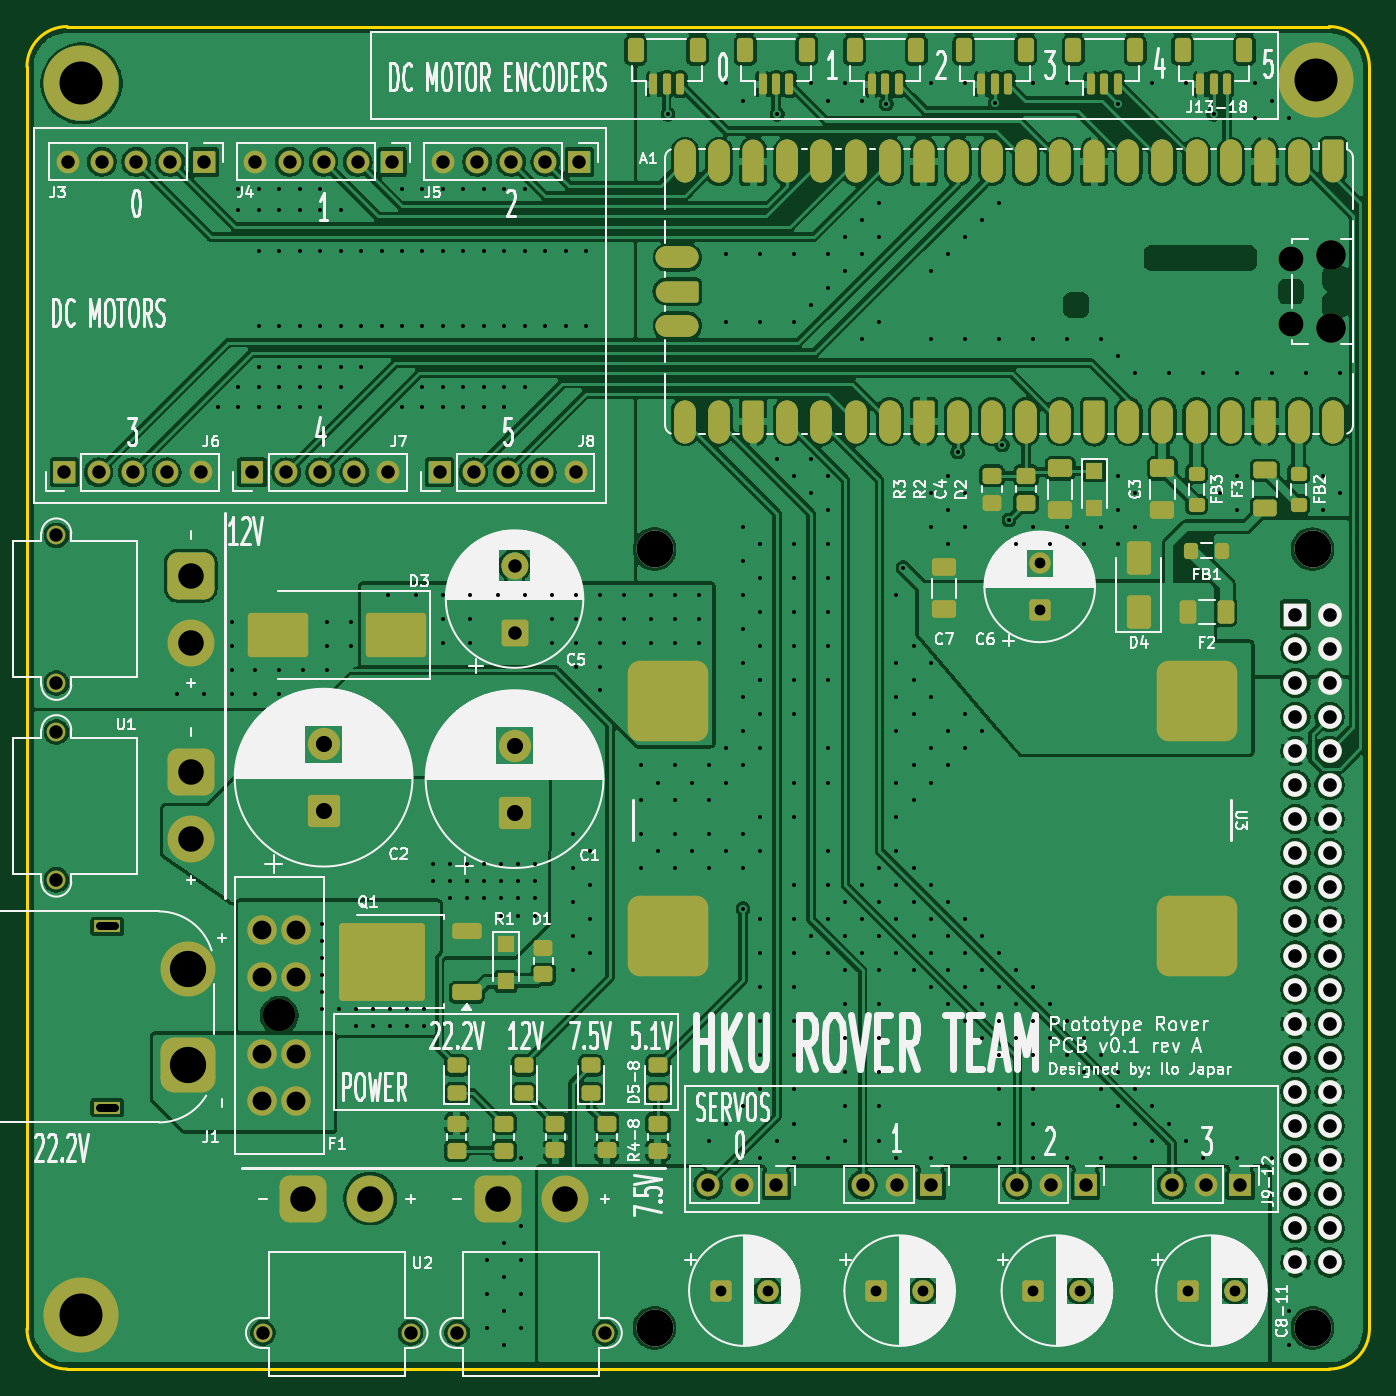
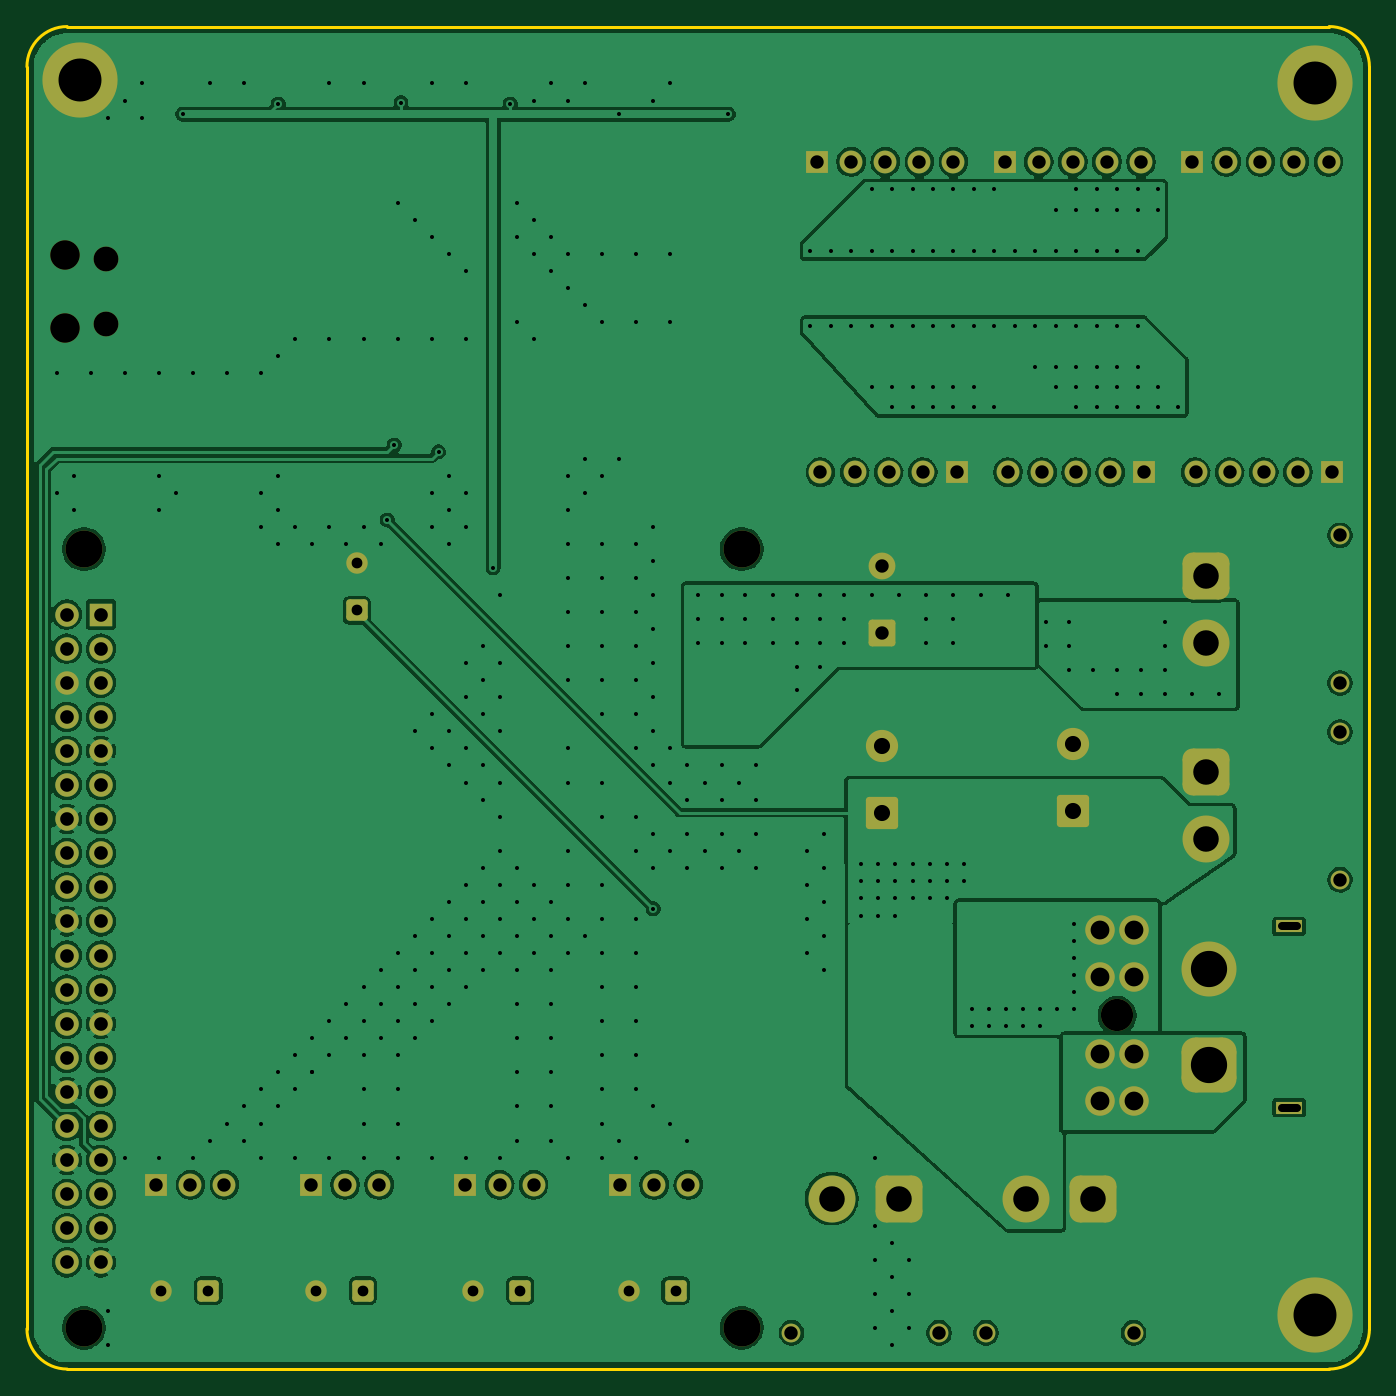
Circuit board: 11 layer files. Board 100.0 x 100.0 mm.
- bottom_copper: PCB v0.1-B_Cu.gbl (277539 bytes)
- bottom_mask: PCB v0.1-B_Mask.gbs (6379 bytes)
- paste: PCB v0.1-B_Paste.gbp (450 bytes)
- bottom_silk: PCB v0.1-B_Silkscreen.gbo (451 bytes)
- outline: PCB v0.1-Edge_Cuts.gm1 (836 bytes)
- top_copper: PCB v0.1-F_Cu.gtl (517261 bytes)
- top_mask: PCB v0.1-F_Mask.gts (14808 bytes)
- paste: PCB v0.1-F_Paste.gtp (6939 bytes)
- top_silk: PCB v0.1-F_Silkscreen.gto (203599 bytes)
- drill: PCB v0.1-NPTH.drl (676 bytes)
- drill: PCB v0.1-PTH.drl (10992 bytes)

=== bottom_copper: PCB v0.1-B_Cu.gbl (277539 bytes, source omitted) ===
=== bottom_mask: PCB v0.1-B_Mask.gbs (6379 bytes, source omitted) ===
=== paste: PCB v0.1-B_Paste.gbp ===
%TF.GenerationSoftware,KiCad,Pcbnew,10.0.0*%
%TF.CreationDate,2026-04-10T22:58:37+08:00*%
%TF.ProjectId,PCB v0.1,50434220-7630-42e3-912e-6b696361645f,A*%
%TF.SameCoordinates,Original*%
%TF.FileFunction,Paste,Bot*%
%TF.FilePolarity,Positive*%
%FSLAX46Y46*%
G04 Gerber Fmt 4.6, Leading zero omitted, Abs format (unit mm)*
G04 Created by KiCad (PCBNEW 10.0.0) date 2026-04-10 22:58:37*
%MOMM*%
%LPD*%
G01*
G04 APERTURE LIST*
G04 APERTURE END LIST*
M02*

=== bottom_silk: PCB v0.1-B_Silkscreen.gbo ===
%TF.GenerationSoftware,KiCad,Pcbnew,10.0.0*%
%TF.CreationDate,2026-04-10T22:58:38+08:00*%
%TF.ProjectId,PCB v0.1,50434220-7630-42e3-912e-6b696361645f,A*%
%TF.SameCoordinates,Original*%
%TF.FileFunction,Legend,Bot*%
%TF.FilePolarity,Positive*%
%FSLAX46Y46*%
G04 Gerber Fmt 4.6, Leading zero omitted, Abs format (unit mm)*
G04 Created by KiCad (PCBNEW 10.0.0) date 2026-04-10 22:58:38*
%MOMM*%
%LPD*%
G01*
G04 APERTURE LIST*
G04 APERTURE END LIST*
M02*

=== outline: PCB v0.1-Edge_Cuts.gm1 ===
%TF.GenerationSoftware,KiCad,Pcbnew,10.0.0*%
%TF.CreationDate,2026-04-10T22:58:38+08:00*%
%TF.ProjectId,PCB v0.1,50434220-7630-42e3-912e-6b696361645f,A*%
%TF.SameCoordinates,Original*%
%TF.FileFunction,Profile,NP*%
%FSLAX46Y46*%
G04 Gerber Fmt 4.6, Leading zero omitted, Abs format (unit mm)*
G04 Created by KiCad (PCBNEW 10.0.0) date 2026-04-10 22:58:38*
%MOMM*%
%LPD*%
G01*
G04 APERTURE LIST*
%TA.AperFunction,Profile*%
%ADD10C,0.200000*%
%TD*%
G04 APERTURE END LIST*
D10*
X102870000Y-44224000D02*
X102870000Y-44224000D01*
G75*
G02*
X105870000Y-41224000I3000000J0D01*
G01*
X199870000Y-41224000D01*
G75*
G02*
X202870000Y-44224000I0J-3000000D01*
G01*
X202870000Y-138224000D01*
G75*
G02*
X199870000Y-141224000I-3000000J0D01*
G01*
X105870000Y-141224000D01*
G75*
G02*
X102870000Y-138224000I0J3000000D01*
G01*
X102870000Y-44224000D01*
M02*

=== top_copper: PCB v0.1-F_Cu.gtl (517261 bytes, source omitted) ===
=== top_mask: PCB v0.1-F_Mask.gts (14808 bytes, source omitted) ===
=== paste: PCB v0.1-F_Paste.gtp (6939 bytes, source omitted) ===
=== top_silk: PCB v0.1-F_Silkscreen.gto (203599 bytes, source omitted) ===
=== drill: PCB v0.1-NPTH.drl ===
M48
; DRILL file KiCad 10.0.0 date 2026-04-10T22:58:52
; FORMAT={-:-/ absolute / metric / decimal}
; #@! TF.CreationDate,2026-04-10T22:58:52+08:00
; #@! TF.GenerationSoftware,Kicad,Pcbnew,10.0.0
; #@! TF.FileFunction,NonPlated,1,2,NPTH
FMAT,2
METRIC
; #@! TA.AperFunction,NonPlated,NPTH,ComponentDrill
T1C1.850
; #@! TA.AperFunction,NonPlated,NPTH,ComponentDrill
T2C2.200
; #@! TA.AperFunction,NonPlated,NPTH,ComponentDrill
T3C2.400
; #@! TA.AperFunction,NonPlated,NPTH,ComponentDrill
T4C2.750
%
G90
G05
T1
X196.992Y-58.535
X196.992Y-63.385
T2
X200.022Y-58.235
X200.022Y-63.685
T3
X121.666Y-114.884
T4
X149.628Y-80.151
X149.628Y-138.151
X198.628Y-80.151
X198.628Y-138.151
M30

=== drill: PCB v0.1-PTH.drl (10992 bytes, source omitted) ===
